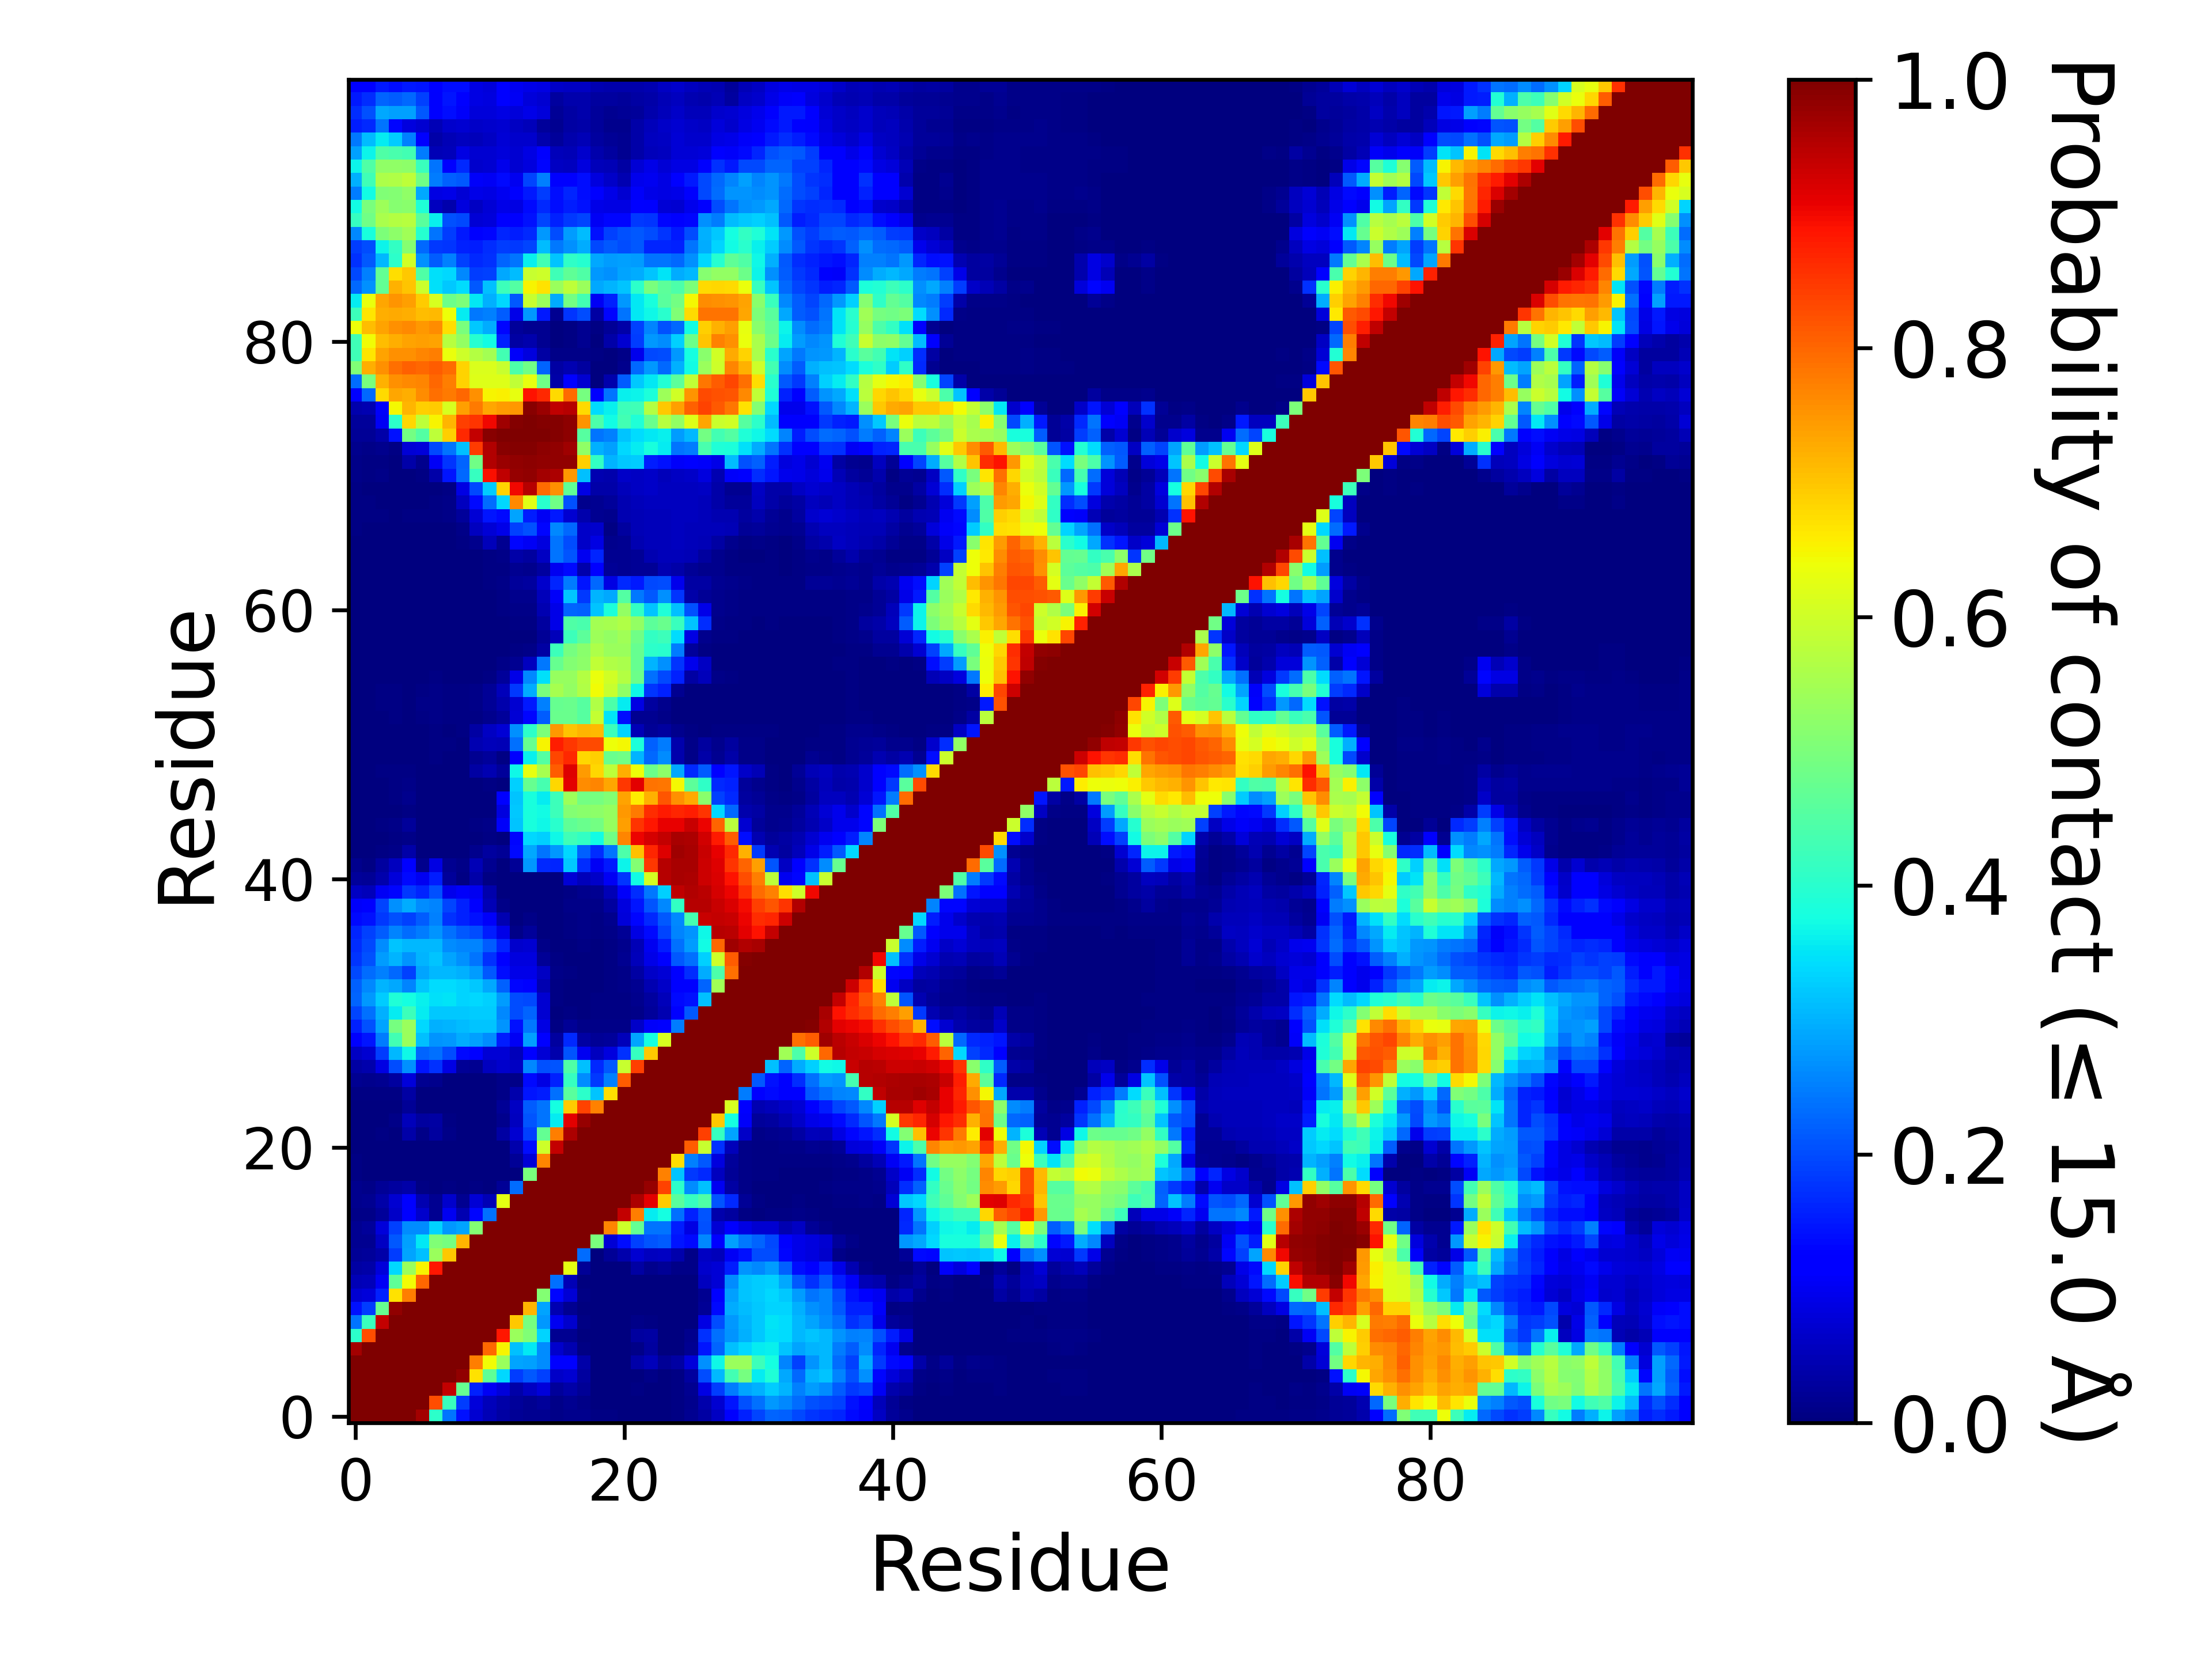

Values plotted in this chart, from the file beside it:
, 1, 2, 3, 4, 5, 6, 7, 8, 9, 10, 11, 12, 13, 14, 15, 16, 17, 18, 19, 20, 21, 22, 23
1, 1.0, 1.0, 1.0, 1.0, 1.0, 0.9684, 0.404, 0.2405, 0.1417, 0.07183, 0.04703, 0.03469, 0.02137, 0.01744, 0.01931, 0.01038, 0.01339, 0.01206, 0.00445, 0.003945, 0.001855, 0.003295, 0.00356
2, 1.0, 1.0, 1.0, 1.0, 1.0, 1.0, 0.828, 0.4192, 0.1841, 0.07934, 0.0536, 0.03567, 0.02433, 0.01794, 0.0253, 0.00965, 0.01749, 0.01171, 0.001625, 0.0011, 0.000765, 0.002175, 0.00274
3, 1.0, 1.0, 1.0, 1.0, 1.0, 1.0, 1.0, 0.938, 0.475, 0.1576, 0.1021, 0.08031, 0.03614, 0.05871, 0.07967, 0.02566, 0.03784, 0.023, 0.003705, 0.001645, 0.00117, 0.004805, 0.002785
4, 1.0, 1.0, 1.0, 1.0, 1.0, 1.0, 1.0, 1.0, 0.9842, 0.6695, 0.4653, 0.3362, 0.1868, 0.2125, 0.1885, 0.06501, 0.07161, 0.02805, 0.001335, 0.00028, 0.00011, 0.002845, 0.01117
5, 1.0, 1.0, 1.0, 1.0, 1.0, 1.0, 1.0, 1.0, 1.0, 0.776, 0.6415, 0.5377, 0.2884, 0.2847, 0.2653, 0.1264, 0.1202, 0.03744, 0.00106, 0.00021, 0.000585, 0.03766, 0.05283
6, 0.9684, 1.0, 1.0, 1.0, 1.0, 1.0, 1.0, 1.0, 1.0, 1.0, 0.7984, 0.6486, 0.3156, 0.3521, 0.2636, 0.07007, 0.04417, 0.00457, 5.9999700001499995e-05, 0.0, 0.0, 0.01062, 0.02931
7, 0.404, 0.828, 1.0, 1.0, 1.0, 1.0, 1.0, 1.0, 1.0, 1.0, 1.0, 0.8858, 0.5377, 0.5066, 0.3356, 0.01739, 0.01787, 0.000215, 0.0, 0.0, 9.999950000249999e-06, 0.02869, 0.03468
8, 0.2405, 0.4192, 0.938, 1.0, 1.0, 1.0, 1.0, 1.0, 1.0, 1.0, 1.0, 1.0, 0.6973, 0.4939, 0.2746, 0.1005, 0.06663, 0.005025, 0.0, 0.0, 4.9999750001249995e-06, 0.0111, 0.005365
9, 0.1417, 0.1841, 0.475, 0.9842, 1.0, 1.0, 1.0, 1.0, 1.0, 1.0, 1.0, 1.0, 1.0, 0.7173, 0.2886, 0.04593, 0.01694, 0.00132, 8.499957500212499e-05, 0.000175, 4.4999775001124996e-05, 0.0, 0.0
10, 0.07183, 0.07934, 0.1576, 0.6695, 0.776, 1.0, 1.0, 1.0, 1.0, 1.0, 1.0, 1.0, 1.0, 1.0, 0.5095, 0.1296, 0.07479, 0.007335, 0.001435, 0.00138, 0.00017, 0.000965, 0.003225
11, 0.04703, 0.0536, 0.1021, 0.4653, 0.6415, 0.7984, 1.0, 1.0, 1.0, 1.0, 1.0, 1.0, 1.0, 1.0, 1.0, 0.2355, 0.04858, 0.00338, 0.00015, 0.00011, 0.0, 0.00014, 0.000245
12, 0.03469, 0.03567, 0.08031, 0.3362, 0.5377, 0.6486, 0.8858, 1.0, 1.0, 1.0, 1.0, 1.0, 1.0, 1.0, 1.0, 1.0, 0.6267, 0.02322, 9.999950000249999e-05, 1.9999900000499998e-05, 0.00293, 0.03133, 0.01548
13, 0.02137, 0.02433, 0.03614, 0.1868, 0.2884, 0.3156, 0.5377, 0.6973, 1.0, 1.0, 1.0, 1.0, 1.0, 1.0, 1.0, 1.0, 1.0, 0.2322, 0.003045, 0.0217, 0.03923, 0.07137, 0.05708
14, 0.01744, 0.01794, 0.05871, 0.2125, 0.2847, 0.3521, 0.5066, 0.4939, 0.7173, 1.0, 1.0, 1.0, 1.0, 1.0, 1.0, 1.0, 1.0, 1.0, 0.4976, 0.07456, 0.1384, 0.1897, 0.2101
15, 0.01931, 0.0253, 0.07967, 0.1885, 0.2653, 0.2636, 0.3356, 0.2746, 0.2886, 0.5095, 1.0, 1.0, 1.0, 1.0, 1.0, 1.0, 1.0, 1.0, 1.0, 0.7659, 0.5999, 0.4726, 0.2417
16, 0.01038, 0.00965, 0.02566, 0.06501, 0.1264, 0.07007, 0.01739, 0.1005, 0.04593, 0.1296, 0.2355, 1.0, 1.0, 1.0, 1.0, 1.0, 1.0, 1.0, 1.0, 1.0, 0.9411, 0.7757, 0.3574
17, 0.01339, 0.01749, 0.03784, 0.07161, 0.1202, 0.04417, 0.01787, 0.06663, 0.01694, 0.07479, 0.04858, 0.6267, 1.0, 1.0, 1.0, 1.0, 1.0, 1.0, 1.0, 1.0, 1.0, 0.9604, 0.9112
18, 0.01206, 0.01171, 0.023, 0.02805, 0.03744, 0.00457, 0.000215, 0.005025, 0.00132, 0.007335, 0.00338, 0.02322, 0.2322, 1.0, 1.0, 1.0, 1.0, 1.0, 1.0, 1.0, 1.0, 1.0, 0.9799
19, 0.00445, 0.001625, 0.003705, 0.001335, 0.00106, 5.9999700001499995e-05, 0.0, 0.0, 8.499957500212499e-05, 0.001435, 0.00015, 9.999950000249999e-05, 0.003045, 0.4976, 1.0, 1.0, 1.0, 1.0, 1.0, 1.0, 1.0, 1.0, 1.0
20, 0.003945, 0.0011, 0.001645, 0.00028, 0.00021, 0.0, 0.0, 0.0, 0.000175, 0.00138, 0.00011, 1.9999900000499998e-05, 0.0217, 0.07456, 0.7659, 1.0, 1.0, 1.0, 1.0, 1.0, 1.0, 1.0, 1.0
21, 0.001855, 0.000765, 0.00117, 0.00011, 0.000585, 0.0, 9.999950000249999e-06, 4.9999750001249995e-06, 4.4999775001124996e-05, 0.00017, 0.0, 0.00293, 0.03923, 0.1384, 0.5999, 0.9411, 1.0, 1.0, 1.0, 1.0, 1.0, 1.0, 1.0
22, 0.003295, 0.002175, 0.004805, 0.002845, 0.03766, 0.01062, 0.02869, 0.0111, 0.0, 0.000965, 0.00014, 0.03133, 0.07137, 0.1897, 0.4726, 0.7757, 0.9604, 1.0, 1.0, 1.0, 1.0, 1.0, 1.0
23, 0.00356, 0.00274, 0.002785, 0.01117, 0.05283, 0.02931, 0.03468, 0.005365, 0.0, 0.003225, 0.000245, 0.01548, 0.05708, 0.2101, 0.2417, 0.3574, 0.9112, 0.9799, 1.0, 1.0, 1.0, 1.0, 1.0
24, 0.00133, 0.00117, 0.000975, 0.001685, 0.02008, 0.002185, 0.00284, 0.000395, 5.4999725001374995e-05, 1.4999925000374999e-05, 0.000655, 0.02283, 0.05954, 0.2154, 0.2389, 0.3759, 0.6949, 0.8384, 0.7705, 1.0, 1.0, 1.0, 1.0
25, 0.004015, 0.00422, 0.00694, 0.006745, 0.03384, 0.000255, 0.00017, 1.9999900000499998e-05, 0.000975, 0.000165, 0.000595, 0.01153, 0.03982, 0.1455, 0.1555, 0.2351, 0.4598, 0.4053, 0.3171, 0.672, 1.0, 1.0, 1.0
26, 0.0158, 0.01475, 0.01615, 0.0282, 0.07941, 0.01717, 0.01204, 0.0003, 0.001775, 0.00089, 0.003605, 0.00954, 0.008155, 0.1363, 0.08902, 0.1595, 0.4148, 0.2638, 0.1801, 0.2537, 0.8125, 1.0, 1.0
27, 0.03474, 0.04063, 0.08789, 0.2013, 0.2683, 0.1481, 0.1719, 0.08861, 0.01999, 0.0185, 0.0583, 0.06906, 0.05911, 0.2582, 0.2041, 0.2092, 0.4468, 0.315, 0.1672, 0.2121, 0.5906, 0.8418, 1.0
28, 0.06201, 0.07263, 0.1857, 0.305, 0.3692, 0.2234, 0.2349, 0.2001, 0.1347, 0.1192, 0.07624, 0.07461, 0.05172, 0.1249, 0.07576, 0.03935, 0.2106, 0.09994, 0.05736, 0.08435, 0.1753, 0.4151, 0.6956
29, 0.113, 0.1472, 0.2496, 0.4309, 0.537, 0.3132, 0.273, 0.2754, 0.2941, 0.2835, 0.2623, 0.1552, 0.1028, 0.283, 0.1191, 0.03032, 0.1655, 0.03349, 0.02244, 0.02497, 0.05391, 0.2852, 0.3766
30, 0.1596, 0.2064, 0.2853, 0.4938, 0.539, 0.3368, 0.2974, 0.3021, 0.3111, 0.3188, 0.3199, 0.2728, 0.1437, 0.2439, 0.08708, 0.00732, 0.02144, 0.0092, 0.00908, 0.009215, 0.00917, 0.06342, 0.1089
31, 0.1947, 0.2366, 0.3007, 0.358, 0.4243, 0.357, 0.3234, 0.322, 0.3216, 0.327, 0.3277, 0.2595, 0.2002, 0.2249, 0.07343, 0.001685, 0.00534, 0.00252, 0.005175, 0.0056, 0.005265, 0.01129, 0.02536
32, 0.2227, 0.2762, 0.3264, 0.3893, 0.3776, 0.3616, 0.3459, 0.3512, 0.3346, 0.3363, 0.3308, 0.278, 0.2006, 0.199, 0.07125, 0.004275, 0.00121, 0.000425, 0.004115, 0.00516, 0.00615, 0.01413, 0.03015
33, 0.2199, 0.2579, 0.3045, 0.292, 0.2565, 0.3178, 0.34, 0.3427, 0.3348, 0.3215, 0.2919, 0.2193, 0.1311, 0.1151, 0.04673, 0.004755, 0.000365, 1.9999900000499998e-05, 0.00289, 0.005105, 0.00837, 0.01753, 0.04353
34, 0.1977, 0.2312, 0.2527, 0.2301, 0.1877, 0.2853, 0.3079, 0.3066, 0.2977, 0.281, 0.2135, 0.1368, 0.09048, 0.09104, 0.05922, 0.01075, 0.00662, 9.999950000249999e-05, 0.000895, 0.00624, 0.01085, 0.03283, 0.06336
35, 0.1784, 0.204, 0.2808, 0.3041, 0.2701, 0.3044, 0.32, 0.2852, 0.2695, 0.2408, 0.1736, 0.1225, 0.08328, 0.08363, 0.02157, 0.007, 0.003515, 0.00121, 0.00124, 0.00742, 0.01858, 0.05443, 0.09029
36, 0.1701, 0.196, 0.2655, 0.3189, 0.3068, 0.3057, 0.3067, 0.2626, 0.2546, 0.2553, 0.2159, 0.1607, 0.06749, 0.07245, 0.01011, 0.00099, 0.003845, 0.00405, 0.002175, 0.0071, 0.01417, 0.04812, 0.09797
37, 0.1609, 0.1902, 0.2174, 0.2554, 0.2309, 0.2497, 0.2704, 0.2356, 0.2123, 0.2031, 0.1559, 0.09038, 0.00941, 0.02684, 0.003565, 0.00375, 0.00716, 0.008225, 0.007155, 0.01059, 0.02201, 0.08604, 0.1337
38, 0.1343, 0.1424, 0.1822, 0.2035, 0.1885, 0.2178, 0.2502, 0.1719, 0.1583, 0.1428, 0.1091, 0.04499, 0.003055, 0.01101, 0.000595, 0.000785, 0.005365, 0.00784, 0.006605, 0.0138, 0.07853, 0.1299, 0.1654
39, 0.1077, 0.119, 0.1949, 0.2687, 0.2935, 0.2623, 0.2559, 0.1929, 0.1589, 0.1161, 0.04951, 0.0106, 0.00105, 0.0026, 0.00105, 0.00255, 0.008165, 0.00868, 0.009565, 0.02885, 0.08332, 0.1467, 0.2098
40, 0.06039, 0.05185, 0.1052, 0.1324, 0.1812, 0.1605, 0.2033, 0.09575, 0.1064, 0.09952, 0.04294, 0.001865, 0.00041, 0.002595, 1.9999900000499998e-05, 0.00089, 0.006785, 0.01455, 0.0159, 0.04757, 0.1061, 0.1703, 0.2441
41, 0.02481, 0.02235, 0.04028, 0.07955, 0.1351, 0.09817, 0.1547, 0.02479, 0.005605, 0.03621, 0.004165, 0.0, 8.499957500212499e-05, 0.00168, 0.000245, 0.00347, 0.07623, 0.0526, 0.06279, 0.1041, 0.176, 0.3737, 0.6092
42, 0.01262, 0.00569, 0.03033, 0.05681, 0.1272, 0.01207, 0.08824, 0.01773, 0.009675, 0.04897, 0.01876, 0.000445, 0.02242, 0.2762, 0.1647, 0.1634, 0.3239, 0.1693, 0.1036, 0.149, 0.3654, 0.5089, 0.8506
43, 0.00336, 0.000945, 0.00607, 0.0115, 0.03689, 0.000215, 3.9999800000999996e-05, 5.9999700001499995e-05, 0.00028, 0.01322, 0.02764, 0.02198, 0.133, 0.2907, 0.2409, 0.2766, 0.3381, 0.2202, 0.1707, 0.242, 0.4438, 0.7042, 0.8704
44, 0.00123, 0.00041, 0.00157, 0.00391, 0.00966, 3.4999825000875e-05, 9.999950000249999e-06, 4.9999750001249995e-05, 6.999965000175e-05, 0.001395, 0.005345, 0.002375, 0.1327, 0.3379, 0.3289, 0.3696, 0.4274, 0.4118, 0.3746, 0.4876, 0.7693, 0.9057, 0.9228
45, 0.000705, 0.0003, 0.005975, 0.01118, 0.02557, 0.000425, 0.0, 4.9999750001249995e-06, 4.9999750001249995e-05, 0.00601, 0.009265, 0.1092, 0.319, 0.382, 0.3692, 0.3995, 0.4687, 0.4794, 0.4896, 0.5319, 0.7411, 0.8528, 0.8867
46, 0.00111, 0.00024, 0.00023, 0.001575, 0.007345, 2.9999850000749997e-05, 0.00041, 5.9999700001499995e-05, 6.4999675001625e-05, 0.00033, 0.000585, 0.08554, 0.3222, 0.3818, 0.3724, 0.4223, 0.5104, 0.5162, 0.5217, 0.5336, 0.7461, 0.7812, 0.8614
47, 0.000845, 0.0005, 0.001325, 0.00525, 0.01536, 0.00042, 9.999950000249999e-06, 1.9999900000499998e-05, 1.4999925000374999e-05, 0.00065, 0.00204, 0.1206, 0.3195, 0.3798, 0.3585, 0.4233, 0.5395, 0.4912, 0.4926, 0.5102, 0.7354, 0.6569, 0.7202
48, 0.001575, 0.00151, 0.003865, 0.005605, 0.00908, 0.00039, 0.0, 4.9999750001249995e-06, 0.00023, 0.002285, 0.00435, 0.00249, 0.3315, 0.4758, 0.4338, 0.6806, 0.9112, 0.7583, 0.7666, 0.7332, 0.8489, 0.9118, 0.7888
49, 0.00271, 0.00164, 0.0052, 0.00472, 0.005725, 0.00044, 0.000475, 0.000355, 0.002785, 0.03514, 0.04447, 0.02511, 0.3689, 0.6306, 0.5528, 0.8086, 0.9151, 0.7444, 0.6815, 0.5804, 0.7238, 0.6375, 0.4827
50, 0.00091, 0.00081, 0.001125, 0.00042, 0.00023, 0.00151, 0.00402, 0.00342, 0.00084, 0.01858, 0.02626, 0.00449, 0.1161, 0.3614, 0.4502, 0.8335, 0.8636, 0.6833, 0.6905, 0.4798, 0.4854, 0.3034, 0.2276
51, 0.00063, 0.000575, 0.000655, 0.000515, 0.0007, 0.00237, 0.00628, 0.0048, 0.00353, 0.04486, 0.05376, 0.04781, 0.2364, 0.4736, 0.6508, 0.8759, 0.8503, 0.8311, 0.8301, 0.6403, 0.6481, 0.3846, 0.2206
52, 0.00051, 0.00033, 0.000725, 0.000605, 0.000375, 0.003095, 0.005915, 0.003685, 0.00768, 0.03368, 0.05896, 0.07801, 0.2678, 0.4037, 0.5003, 0.75, 0.7025, 0.7182, 0.711, 0.4257, 0.3342, 0.05038, 0.02275
53, 0.000735, 0.00067, 0.0028, 0.003945, 0.00303, 0.006775, 0.008415, 0.006255, 0.006825, 0.00662, 0.0128, 0.02516, 0.07631, 0.132, 0.2182, 0.4779, 0.4767, 0.4546, 0.5872, 0.3494, 0.1386, 0.01628, 0.01631
54, 0.001595, 0.00167, 0.006335, 0.00588, 0.00347, 0.00835, 0.01008, 0.00759, 0.00674, 0.00855, 0.02307, 0.04124, 0.07143, 0.1521, 0.2505, 0.4765, 0.4774, 0.454, 0.5641, 0.4426, 0.3579, 0.08956, 0.02941
55, 0.001815, 0.001875, 0.005595, 0.004295, 0.001435, 0.00618, 0.008355, 0.004395, 0.005, 0.01103, 0.02286, 0.0517, 0.1806, 0.2943, 0.4961, 0.552, 0.5299, 0.5639, 0.6438, 0.5926, 0.527, 0.3681, 0.176
56, 0.000785, 0.000395, 0.001515, 0.00105, 0.00028, 0.003335, 0.00511, 0.001115, 0.000875, 0.00233, 0.00758, 0.02477, 0.09235, 0.2588, 0.347, 0.5351, 0.533, 0.5667, 0.6341, 0.6045, 0.5666, 0.4813, 0.2362
57, 0.00061, 0.00043, 0.001425, 0.001305, 0.000915, 0.00324, 0.003515, 0.00086, 0.000775, 0.00071, 0.001695, 0.008995, 0.01659, 0.05706, 0.2448, 0.4746, 0.5101, 0.5204, 0.5835, 0.5645, 0.5552, 0.4729, 0.3025
58, 0.00057, 0.00057, 0.001275, 0.0013, 0.00103, 0.003465, 0.00363, 0.00119, 0.000885, 0.00063, 0.00078, 0.00316, 0.006445, 0.008205, 0.03299, 0.4226, 0.4959, 0.5167, 0.5615, 0.5373, 0.5353, 0.4755, 0.4062
59, 0.000445, 0.000425, 0.000635, 0.000755, 0.000725, 0.00175, 0.001535, 0.00059, 0.00046, 0.000425, 0.00041, 0.000765, 0.001895, 0.00247, 0.02282, 0.05261, 0.422, 0.4629, 0.5397, 0.53, 0.5467, 0.4876, 0.4123
60, 0.00039, 0.000275, 0.000565, 0.00084, 0.000985, 0.001605, 0.001375, 0.00039, 0.00029, 0.000435, 0.000545, 0.00187, 0.006715, 0.00711, 0.02972, 0.09124, 0.4457, 0.439, 0.5495, 0.5525, 0.5659, 0.5301, 0.4635
... 40 more rows
